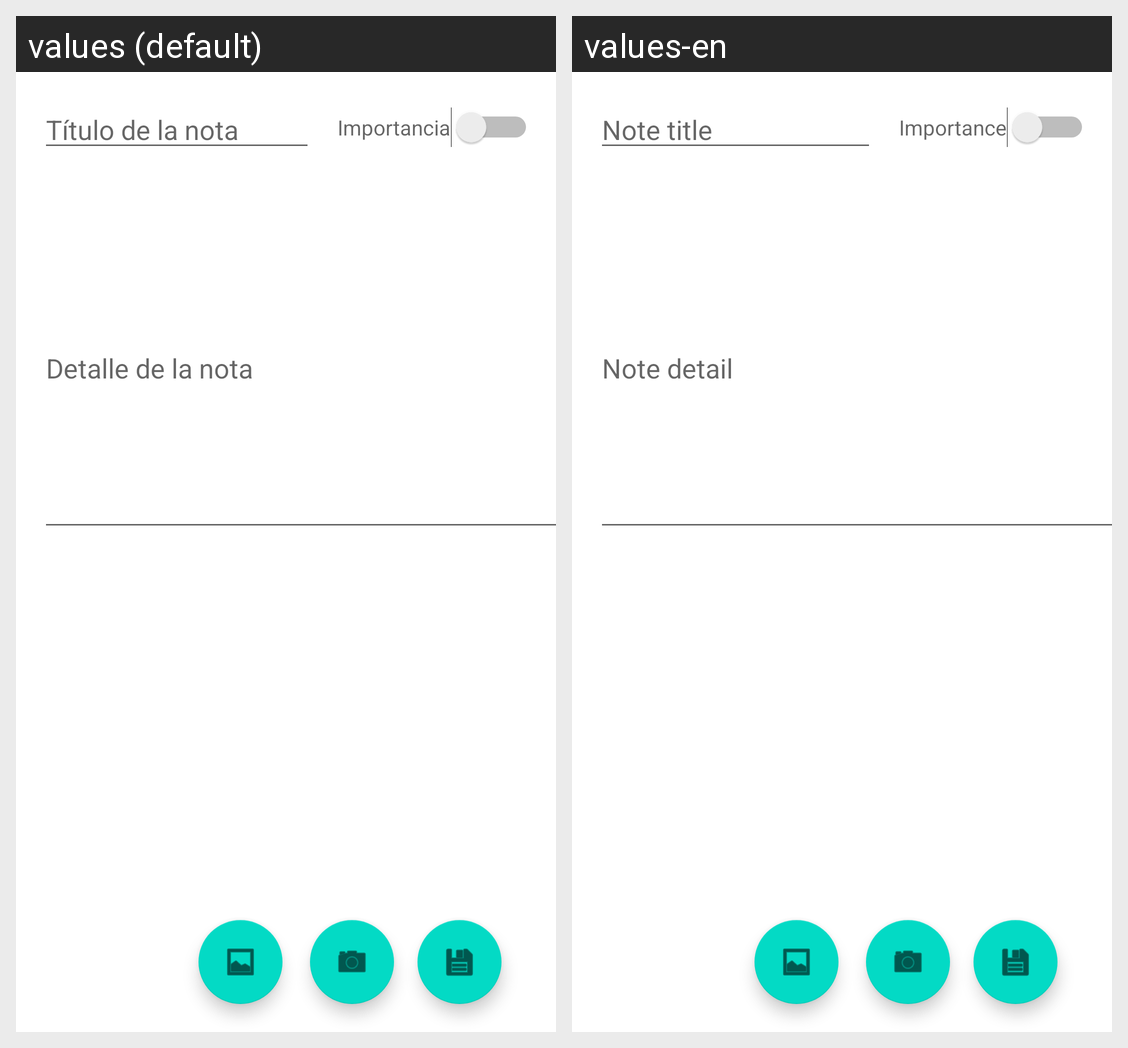

Locale-by-locale string values for the Android screen shown in this grid:
Android screen res/layout/activity_detail.xml rendered under 2 locales, left to right: values (default), values-en. Device: Nexus 5 (rendered at 1080×1920; each locale shown at half size, 540×960, under a caption strip naming it); theme Theme.NotesRCM.
Strings drawn on this screen, with the default value and each locale's value (text and hints the layout hard-codes, and strings that could not be matched under every locale, appear in the picture but are not listed):

noteTitle
  values: Título de la nota
  values-en: Note title

noteDetail
  values: Detalle de la nota
  values-en: Note detail

btn_importance
  values: Importancia
  values-en: Importance
